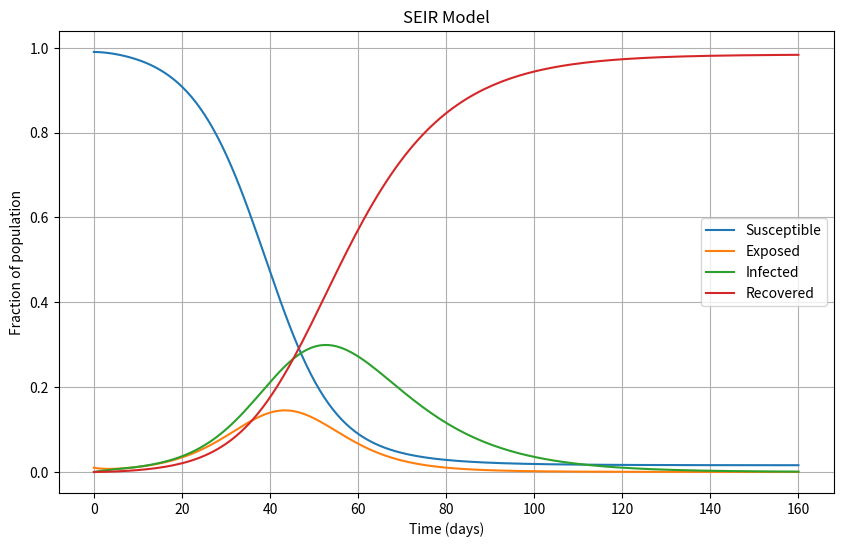

Here is the Python script that generated this plot:
import numpy as np
import matplotlib.pyplot as plt
from scipy.integrate import odeint

# SEIR model differential equations.
def seir_model(y, t, beta, sigma, gamma):
    S, E, I, R = y
    dSdt = -beta * S * I
    dEdt = beta * S * I - sigma * E
    dIdt = sigma * E - gamma * I
    dRdt = gamma * I
    return [dSdt, dEdt, dIdt, dRdt]

# Parameters
beta = 0.3    # Transmission rate
sigma = 1/5.2 # Rate at which exposed individuals become infectious (1/incubation period)
gamma = 1/14  # Recovery rate (1/infectious period)

# Initial conditions: S, E, I, R
S0 = 0.99      # Fraction of susceptible individuals
E0 = 0.01      # Fraction of exposed individuals
I0 = 0.0       # Fraction of infected individuals
R0 = 0.0       # Fraction of recovered individuals

# Time grid (in days)
t = np.linspace(0, 160, 160)

# Initial conditions vector
initial_conditions = [S0, E0, I0, R0]

# Solve ODE
solution = odeint(seir_model, initial_conditions, t, args=(beta, sigma, gamma))

# Extract results
S, E, I, R = solution.T

# Plot results
plt.figure(figsize=(10, 6))
plt.plot(t, S, label="Susceptible")
plt.plot(t, E, label="Exposed")
plt.plot(t, I, label="Infected")
plt.plot(t, R, label="Recovered")
plt.xlabel("Time (days)")
plt.ylabel("Fraction of population")
plt.title("SEIR Model")
plt.legend()
plt.grid()
plt.show()